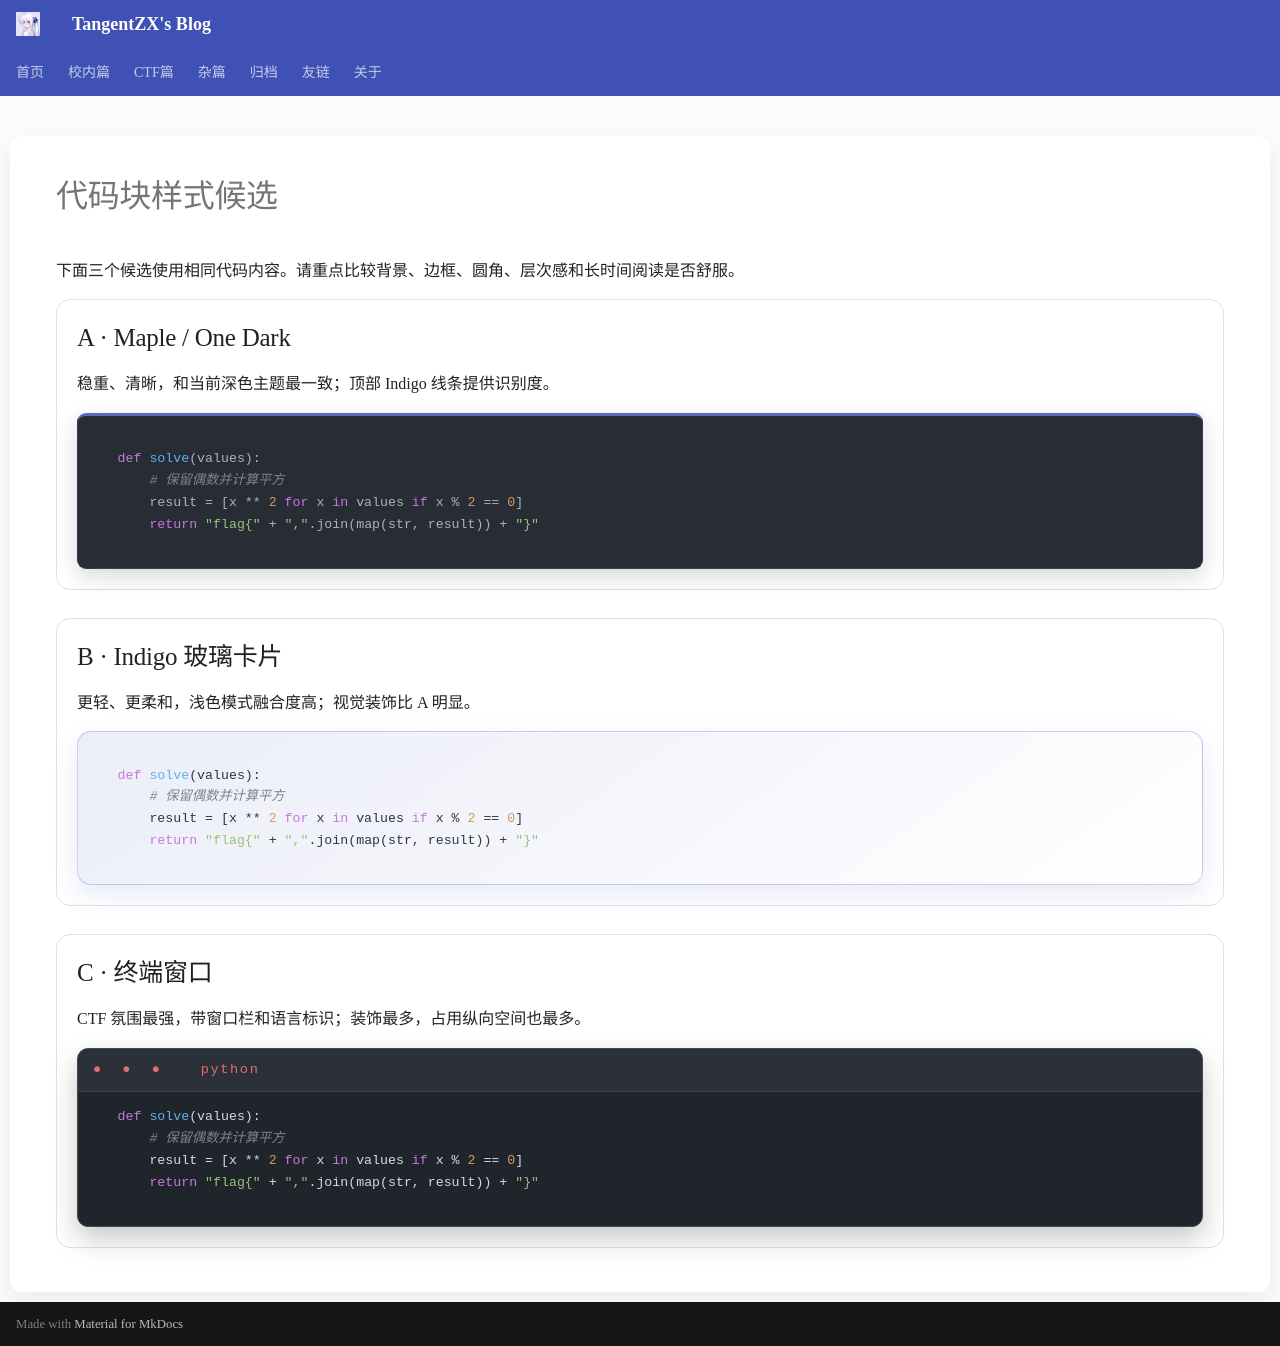

repository: TangentZX/TangentZX.github.io · page: style-preview/index.html · generator: mkdocs

---
hide:
  - navigation
  - toc
---

# 代码块样式候选

下面三个候选使用相同代码内容。请重点比较背景、边框、圆角、层次感和长时间阅读是否舒服。

<style>
.style-preview-grid {
  display: grid;
  gap: 1.4rem;
}
.style-option {
  padding: 1rem;
  border: 1px solid color-mix(in srgb, var(--md-default-fg-color) 14%, transparent);
  border-radius: 14px;
}
.style-option > h2 { margin-top: 0; }
.style-option pre {
  position: relative;
  margin: .7rem 0 0;
  padding: 1.1rem 1.2rem;
  overflow-x: auto;
  font: .78rem/1.65 "JetBrains Mono", "Cascadia Code", Consolas, monospace;
}
.style-option code { color: inherit; background: none; }
.style-option .kw { color: #c678dd; }
.style-option .fn { color: #61afef; }
.style-option .str { color: #98c379; }
.style-option .cm { color: #7f848e; font-style: italic; }
.style-option .num { color: #d19a66; }

.style-a pre {
  border: 1px solid #3a404b;
  border-top: 3px solid #5c6bc0;
  border-radius: 9px;
  background: #282c34;
  color: #abb2bf;
  box-shadow: 0 8px 22px rgba(15, 23, 42, .16);
}

.style-b pre {
  border: 1px solid color-mix(in srgb, #5c6bc0 30%, transparent);
  border-radius: 14px;
  background: linear-gradient(145deg, rgba(63,81,181,.10), rgba(255,255,255,.82));
  color: #303545;
  box-shadow: 0 10px 26px rgba(63, 81, 181, .12);
  backdrop-filter: blur(8px);
}
[data-md-color-scheme="slate"] .style-b pre {
  background: linear-gradient(145deg, rgba(63,81,181,.18), rgba(33,37,43,.92));
  color: #c8ccd4;
}

.style-c pre {
  padding-top: 2.35rem;
  border: 1px solid #424857;
  border-radius: 11px;
  background: #20242b;
  color: #d6dae3;
  box-shadow: 0 12px 28px rgba(0,0,0,.22);
}
.style-c pre::before {
  content: "●  ●  ●    python";
  position: absolute;
  inset: 0 0 auto;
  padding: .48rem .75rem;
  border-bottom: 1px solid #3a404b;
  color: #e06c75;
  background: #2b3039;
  font-size: .68rem;
  letter-spacing: .12em;
}
</style>

<div class="style-preview-grid">
  <section class="style-option style-a">
    <h2>A · Maple / One Dark</h2>
    <p>稳重、清晰，和当前深色主题最一致；顶部 Indigo 线条提供识别度。</p>
    <pre><code><span class="kw">def</span> <span class="fn">solve</span>(values):
    <span class="cm"># 保留偶数并计算平方</span>
    result = [x ** <span class="num">2</span> <span class="kw">for</span> x <span class="kw">in</span> values <span class="kw">if</span> x % <span class="num">2</span> == <span class="num">0</span>]
    <span class="kw">return</span> <span class="str">"flag{"</span> + <span class="str">","</span>.join(map(str, result)) + <span class="str">"}"</span></code></pre>
  </section>

  <section class="style-option style-b">
    <h2>B · Indigo 玻璃卡片</h2>
    <p>更轻、更柔和，浅色模式融合度高；视觉装饰比 A 明显。</p>
    <pre><code><span class="kw">def</span> <span class="fn">solve</span>(values):
    <span class="cm"># 保留偶数并计算平方</span>
    result = [x ** <span class="num">2</span> <span class="kw">for</span> x <span class="kw">in</span> values <span class="kw">if</span> x % <span class="num">2</span> == <span class="num">0</span>]
    <span class="kw">return</span> <span class="str">"flag{"</span> + <span class="str">","</span>.join(map(str, result)) + <span class="str">"}"</span></code></pre>
  </section>

  <section class="style-option style-c">
    <h2>C · 终端窗口</h2>
    <p>CTF 氛围最强，带窗口栏和语言标识；装饰最多，占用纵向空间也最多。</p>
    <pre><code><span class="kw">def</span> <span class="fn">solve</span>(values):
    <span class="cm"># 保留偶数并计算平方</span>
    result = [x ** <span class="num">2</span> <span class="kw">for</span> x <span class="kw">in</span> values <span class="kw">if</span> x % <span class="num">2</span> == <span class="num">0</span>]
    <span class="kw">return</span> <span class="str">"flag{"</span> + <span class="str">","</span>.join(map(str, result)) + <span class="str">"}"</span></code></pre>
  </section>
</div>
